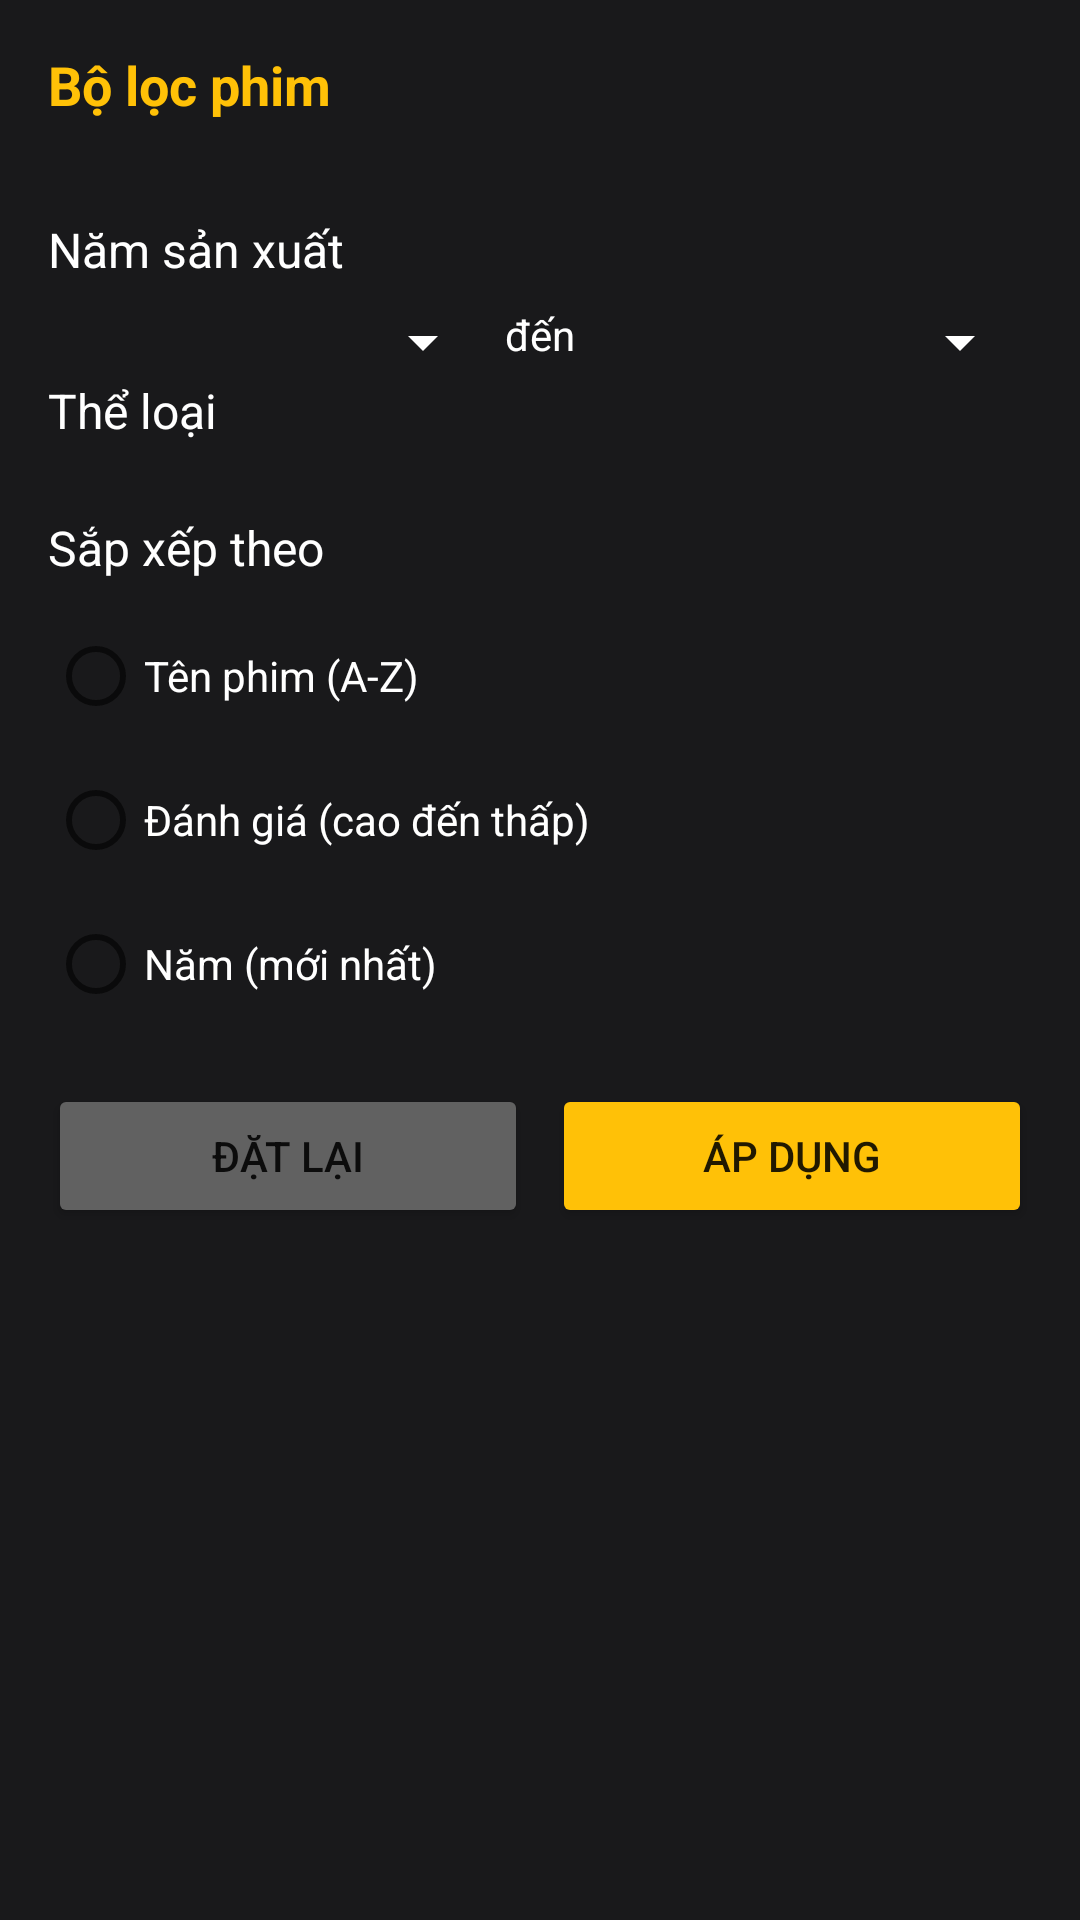

This screen was rendered from an Android layout file. Write that file and the resources it references.
<!-- AndroidManifest.xml: application theme Theme.Movies_app -->
<!-- res/layout/layout_filter_dialog.xml -->
<?xml version="1.0" encoding="utf-8"?>

<LinearLayout xmlns:android="http://schemas.android.com/apk/res/android"
    android:layout_width="match_parent"
    android:layout_height="wrap_content"
    android:orientation="vertical"
    android:padding="16dp"
    android:background="@color/main_background">

    <TextView
        android:layout_width="match_parent"
        android:layout_height="wrap_content"
        android:text="Bộ lọc phim"
        android:textSize="18sp"
        android:textStyle="bold"
        android:textColor="#ffc107"
        android:layout_marginBottom="16dp" />
    <TextView
        android:layout_width="match_parent"
        android:layout_height="wrap_content"
        android:text="Năm sản xuất"
        android:textColor="@android:color/white"
        android:textSize="16sp"
        android:layout_marginTop="16dp"
        android:layout_marginBottom="8dp" />

    <LinearLayout
        android:layout_width="match_parent"
        android:layout_height="wrap_content"
        android:orientation="horizontal">

        <Spinner
            android:id="@+id/yearFromSpinner"
            android:layout_width="0dp"
            android:layout_height="wrap_content"
            android:layout_weight="1"
            android:backgroundTint="@android:color/white" />

        <TextView
            android:layout_width="wrap_content"
            android:layout_height="wrap_content"
            android:text=" đến "
            android:textColor="@android:color/white" />

        <Spinner
            android:id="@+id/yearToSpinner"
            android:layout_width="0dp"
            android:layout_height="wrap_content"
            android:layout_weight="1"
            android:backgroundTint="@android:color/white" />
    </LinearLayout>
    <TextView
        android:layout_width="match_parent"
        android:layout_height="wrap_content"
        android:text="Thể loại"
        android:textColor="@android:color/white"
        android:textSize="16sp"
        android:layout_marginBottom="8dp" />

    <LinearLayout
        android:id="@+id/genreCheckboxContainer"
        android:layout_width="match_parent"
        android:layout_height="wrap_content"
        android:orientation="vertical" />

    <TextView
        android:layout_width="match_parent"
        android:layout_height="wrap_content"
        android:text="Sắp xếp theo"
        android:textColor="@android:color/white"
        android:textSize="16sp"
        android:layout_marginTop="16dp"
        android:layout_marginBottom="8dp" />

    <RadioGroup
        android:id="@+id/sortByRadioGroup"
        android:layout_width="match_parent"
        android:layout_height="wrap_content"
        android:orientation="vertical">

        <RadioButton
            android:id="@+id/sortByTitle"
            android:layout_width="wrap_content"
            android:layout_height="wrap_content"
            android:text="Tên phim (A-Z)"
            android:textColor="@android:color/white" />

        <RadioButton
            android:id="@+id/sortByRating"
            android:layout_width="wrap_content"
            android:layout_height="wrap_content"
            android:text="Đánh giá (cao đến thấp)"
            android:textColor="@android:color/white" />

        <RadioButton
            android:id="@+id/sortByYear"
            android:layout_width="wrap_content"
            android:layout_height="wrap_content"
            android:text="Năm (mới nhất)"
            android:textColor="@android:color/white" />
    </RadioGroup>

    <LinearLayout
        android:layout_width="match_parent"
        android:layout_height="wrap_content"
        android:orientation="horizontal"
        android:layout_marginTop="16dp">

        <Button
            android:id="@+id/resetFilterBtn"
            android:layout_width="0dp"
            android:layout_height="wrap_content"
            android:layout_weight="1"
            android:text="Đặt lại"
            android:layout_marginEnd="8dp"
            android:backgroundTint="#616161" />

        <Button
            android:id="@+id/applyFilterBtn"
            android:layout_width="0dp"
            android:layout_height="wrap_content"
            android:layout_weight="1"
            android:text="Áp dụng"
            android:backgroundTint="#ffc107" />
    </LinearLayout>
</LinearLayout>
<!-- resources referenced by this layout -->
<resources>
  <color name="main_background">#19191b</color>
  <style name="Theme.Movies_app" parent="Base.Theme.Movies_app" />
  <style name="Base.Theme.Movies_app" parent="Theme.MaterialComponents.DayNight.NoActionBar">
          
          <item name="colorPrimaryDark">#19191b</item>
  
          
      </style>
</resources>
